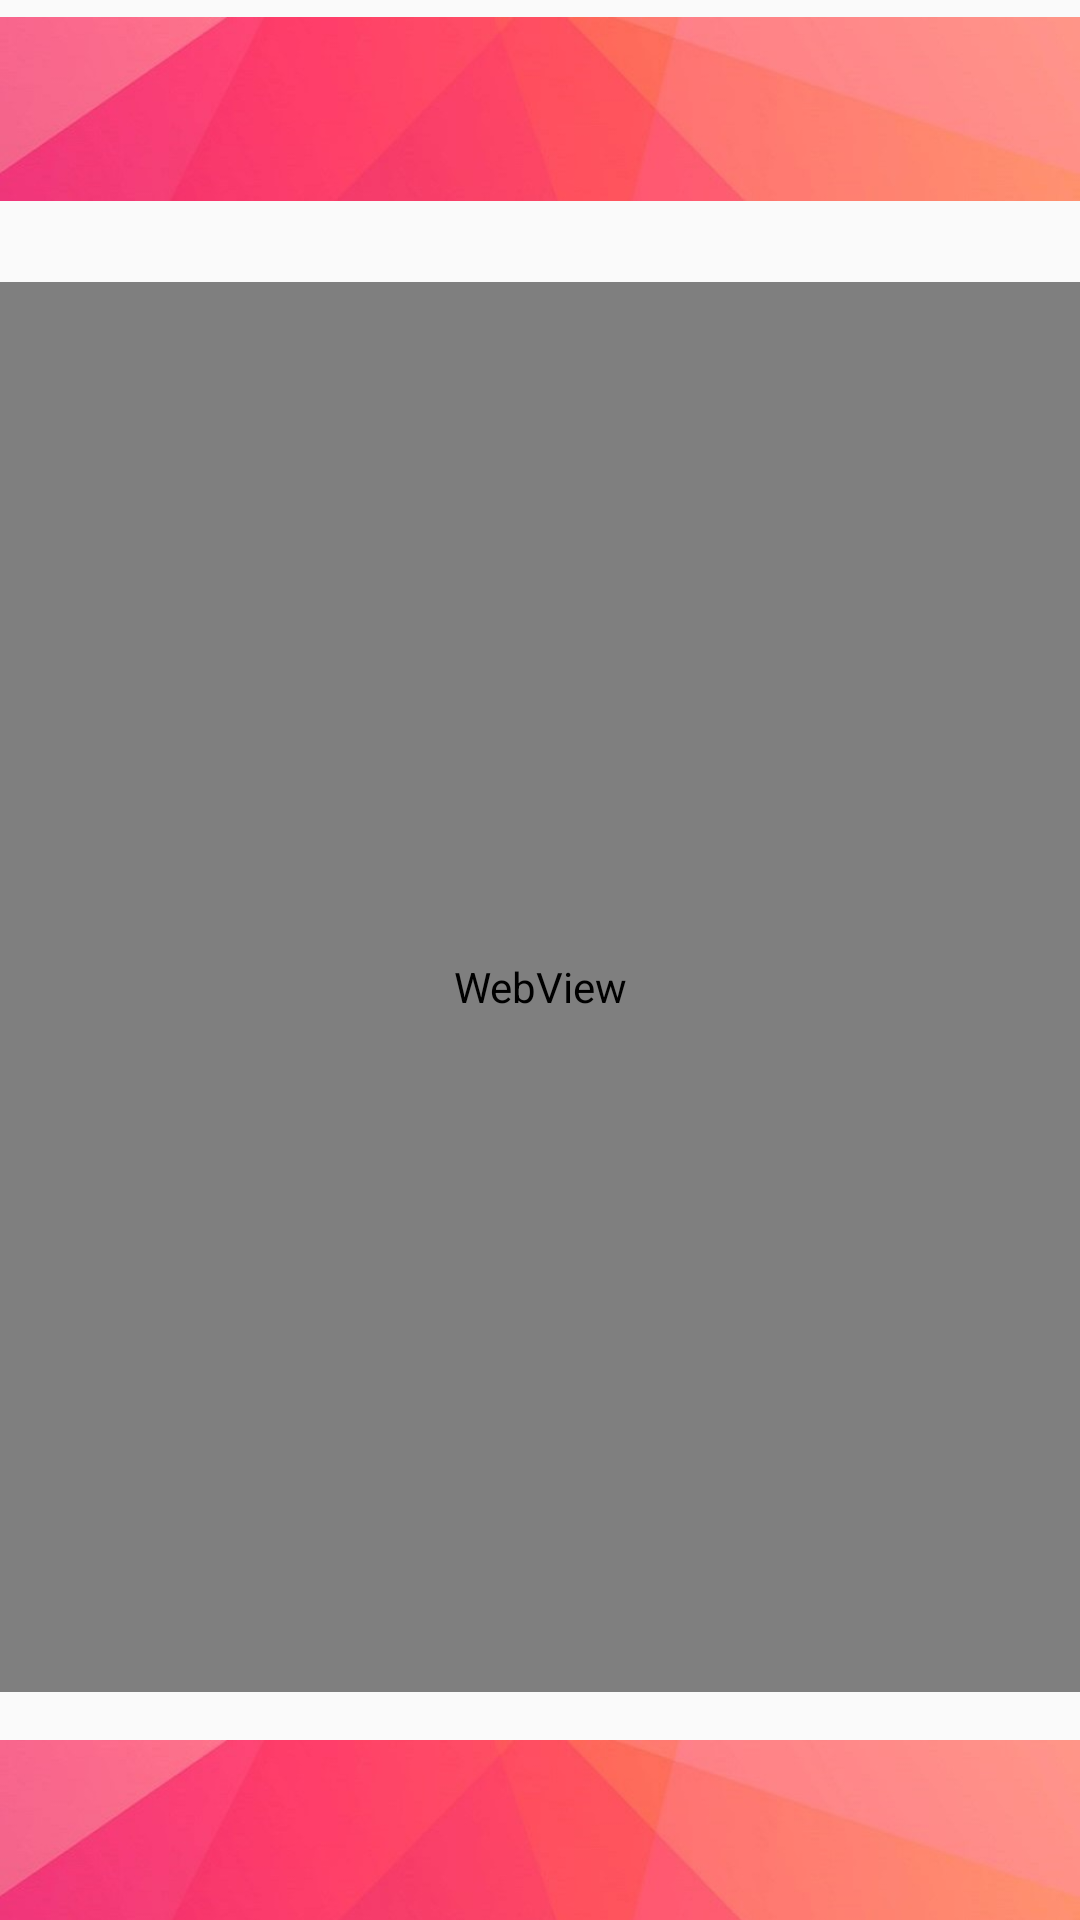

The Android layout XML behind this screen, and the referenced resources:
<!-- AndroidManifest.xml: application theme Theme.SkinSaviour -->
<!-- res/layout/activity_articles.xml -->
<?xml version="1.0" encoding="utf-8"?>
<RelativeLayout xmlns:android="http://schemas.android.com/apk/res/android"
    xmlns:app="http://schemas.android.com/apk/res-auto"
    xmlns:tools="http://schemas.android.com/tools"
    android:layout_width="match_parent"
    android:layout_height="match_parent"
    tools:context=".ArticlesActivity">

    <ImageView
        android:id="@+id/imageView"
        android:layout_width="match_parent"
        android:layout_height="112dp"
        android:layout_alignParentStart="true"
        android:layout_alignParentTop="true"
        android:layout_alignParentEnd="true"
        android:layout_centerHorizontal="true"
        android:layout_marginStart="0dp"
        android:layout_marginTop="-20dp"
        android:layout_marginEnd="0dp"
        app:srcCompat="@drawable/top_bottom" />

    <ImageView
        android:id="@+id/imageView2"
        android:layout_width="wrap_content"
        android:layout_height="wrap_content"
        android:layout_alignParentStart="true"
        android:layout_alignParentEnd="true"
        android:layout_alignParentBottom="true"
        android:layout_marginStart="0dp"
        android:layout_marginEnd="0dp"
        android:layout_marginBottom="-58dp"
        app:srcCompat="@drawable/top_bottom" />

    <ScrollView
        android:layout_width="match_parent"
        android:layout_height="match_parent"
        android:layout_alignParentStart="true"
        android:layout_alignParentTop="true"
        android:layout_alignParentBottom="true"
        android:layout_centerInParent="true"
        android:layout_marginStart="0dp"
        android:layout_marginTop="94dp"
        android:layout_marginBottom="76dp"
        android:fillViewport="true">
        
        <WebView
            android:id="@+id/web"
            android:layout_width="match_parent"
            android:layout_height="match_parent"
            tools:layout_editor_absoluteX="8dp"
            tools:layout_editor_absoluteY="8dp" />



    </ScrollView>

</RelativeLayout>
<!-- resources referenced by this layout -->
<resources>
  <!-- drawable top_bottom: jpg bitmap (drawable, 41907 bytes) -->
  <style name="Theme.SkinSaviour" parent="Theme.AppCompat.Light.NoActionBar">
          
          <item name="colorPrimary">@color/purple_500</item>
          <item name="colorPrimaryVariant">@color/purple_700</item>
          <item name="colorOnPrimary">@color/white</item>
          
          <item name="colorSecondary">@color/teal_200</item>
          <item name="colorSecondaryVariant">@color/teal_700</item>
          <item name="colorOnSecondary">@color/black</item>
          
          <item name="android:statusBarColor" tools:targetApi="l">?attr/colorPrimaryVariant</item>
          
      </style>
  <!-- not gathered from this repository: default colours our renderer supplied (Android Studio template values) -->
  <color name="purple_500">#FF6200EE</color>
  <color name="purple_700">#FF3700B3</color>
  <color name="teal_200">#FF03DAC5</color>
  <color name="teal_700">#FF018786</color>
  <color name="black">#FF000000</color>
  <color name="white">#FFFFFFFF</color>
</resources>
